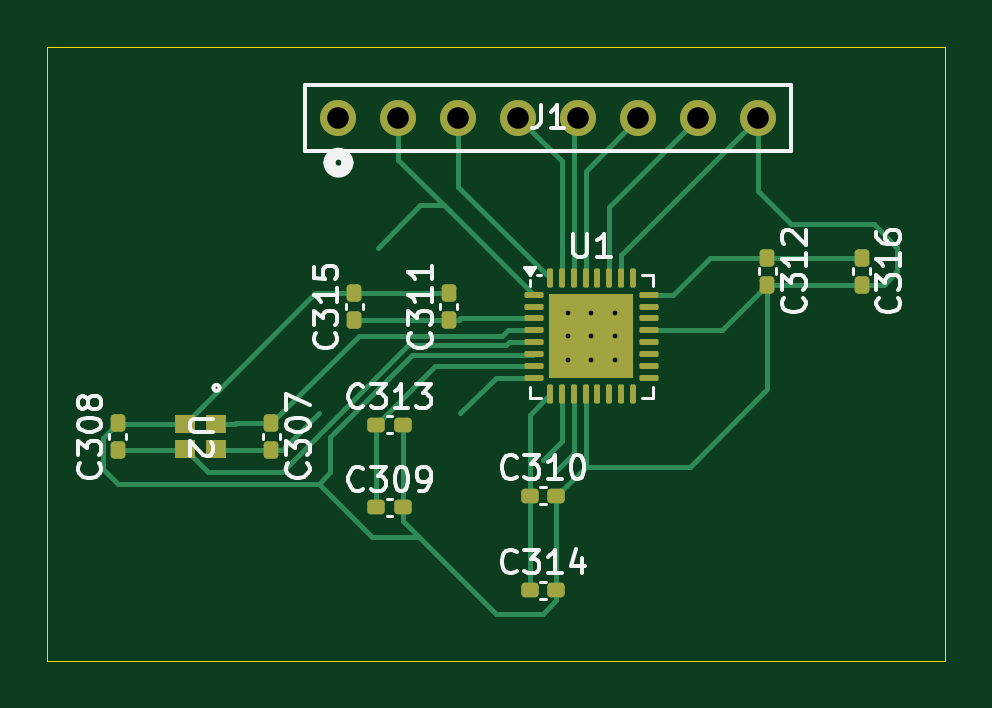
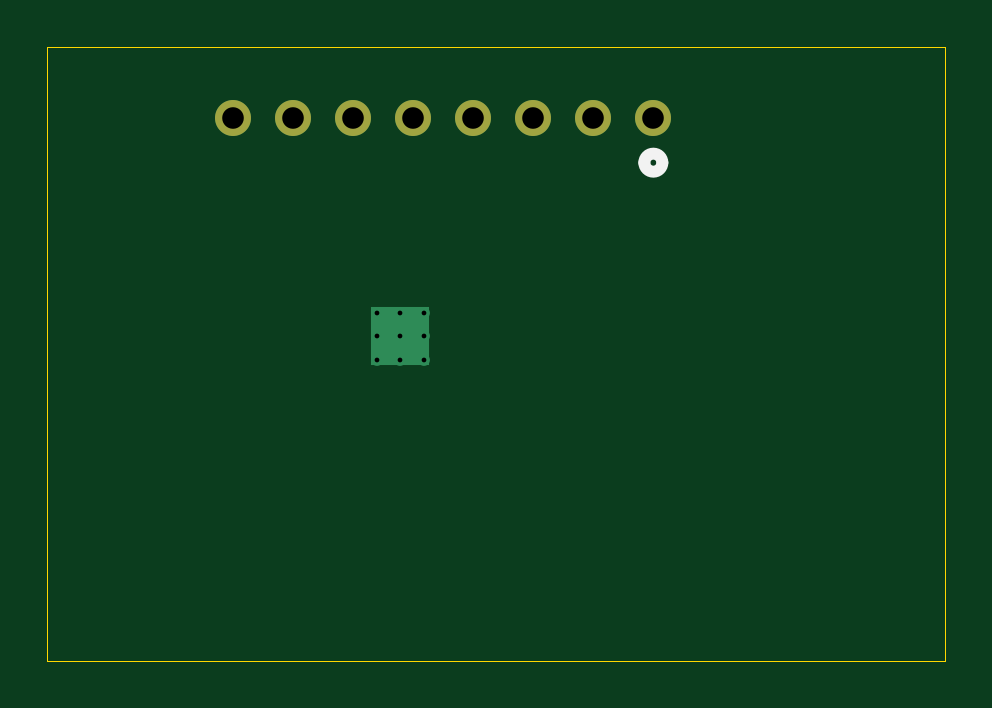
Circuit board: 11 layer files. Board 38.0 x 26.0 mm.
- bottom_copper: ST25R3911B-B_Cu.gbr (1409 bytes)
- bottom_mask: ST25R3911B-B_Mask.gbr (707 bytes)
- paste: ST25R3911B-B_Paste.gbr (453 bytes)
- bottom_silk: ST25R3911B-B_Silkscreen.gbr (648 bytes)
- outline: ST25R3911B-Edge_Cuts.gbr (613 bytes)
- top_copper: ST25R3911B-F_Cu.gbr (11827 bytes)
- top_mask: ST25R3911B-F_Mask.gbr (3609 bytes)
- paste: ST25R3911B-F_Paste.gbr (7485 bytes)
- top_silk: ST25R3911B-F_Silkscreen.gbr (31995 bytes)
- drill: ST25R3911B-NPTH.drl (265 bytes)
- drill: ST25R3911B-PTH.drl (655 bytes)

=== bottom_copper: ST25R3911B-B_Cu.gbr ===
%TF.GenerationSoftware,KiCad,Pcbnew,8.0.1*%
%TF.CreationDate,2024-07-06T23:02:20-04:00*%
%TF.ProjectId,ST25R3911B,53543235-5233-4393-9131-422e6b696361,rev?*%
%TF.SameCoordinates,Original*%
%TF.FileFunction,Copper,L2,Bot*%
%TF.FilePolarity,Positive*%
%FSLAX46Y46*%
G04 Gerber Fmt 4.6, Leading zero omitted, Abs format (unit mm)*
G04 Created by KiCad (PCBNEW 8.0.1) date 2024-07-06 23:02:20*
%MOMM*%
%LPD*%
G01*
G04 APERTURE LIST*
%TA.AperFunction,HeatsinkPad*%
%ADD10C,0.500000*%
%TD*%
%TA.AperFunction,HeatsinkPad*%
%ADD11R,2.500000X2.500000*%
%TD*%
%TA.AperFunction,ComponentPad*%
%ADD12C,1.524000*%
%TD*%
G04 APERTURE END LIST*
D10*
%TO.P,U1,33,EP*%
%TO.N,unconnected-(U1-EP-Pad33)*%
X147050000Y-111250000D03*
X147050000Y-112250000D03*
X147050000Y-113250000D03*
X148050000Y-111250000D03*
X148050000Y-112250000D03*
D11*
X148050000Y-112250000D03*
D10*
X148050000Y-113250000D03*
X149050000Y-111250000D03*
X149050000Y-112250000D03*
X149050000Y-113250000D03*
%TD*%
D12*
%TO.P,J1,1,1*%
%TO.N,/1*%
X137340000Y-103000000D03*
%TO.P,J1,2,2*%
%TO.N,/3V3*%
X139880000Y-103000000D03*
%TO.P,J1,3,3*%
%TO.N,/SS*%
X142420000Y-103000000D03*
%TO.P,J1,4,4*%
%TO.N,/SCLK*%
X144960000Y-103000000D03*
%TO.P,J1,5,5*%
%TO.N,/MOSI*%
X147500000Y-103000000D03*
%TO.P,J1,6,6*%
%TO.N,/MISO*%
X150040000Y-103000000D03*
%TO.P,J1,7,7*%
%TO.N,/IRQ*%
X152580000Y-103000000D03*
%TO.P,J1,8,8*%
%TO.N,GND*%
X155120000Y-103000000D03*
%TD*%
M02*

=== bottom_mask: ST25R3911B-B_Mask.gbr ===
%TF.GenerationSoftware,KiCad,Pcbnew,8.0.1*%
%TF.CreationDate,2024-07-06T23:02:20-04:00*%
%TF.ProjectId,ST25R3911B,53543235-5233-4393-9131-422e6b696361,rev?*%
%TF.SameCoordinates,Original*%
%TF.FileFunction,Soldermask,Bot*%
%TF.FilePolarity,Negative*%
%FSLAX46Y46*%
G04 Gerber Fmt 4.6, Leading zero omitted, Abs format (unit mm)*
G04 Created by KiCad (PCBNEW 8.0.1) date 2024-07-06 23:02:20*
%MOMM*%
%LPD*%
G01*
G04 APERTURE LIST*
%ADD10C,1.524000*%
G04 APERTURE END LIST*
D10*
%TO.C,J1*%
X137340000Y-103000000D03*
X139880000Y-103000000D03*
X142420000Y-103000000D03*
X144960000Y-103000000D03*
X147500000Y-103000000D03*
X150040000Y-103000000D03*
X152580000Y-103000000D03*
X155120000Y-103000000D03*
%TD*%
M02*

=== paste: ST25R3911B-B_Paste.gbr ===
%TF.GenerationSoftware,KiCad,Pcbnew,8.0.1*%
%TF.CreationDate,2024-07-06T23:02:20-04:00*%
%TF.ProjectId,ST25R3911B,53543235-5233-4393-9131-422e6b696361,rev?*%
%TF.SameCoordinates,Original*%
%TF.FileFunction,Paste,Bot*%
%TF.FilePolarity,Positive*%
%FSLAX46Y46*%
G04 Gerber Fmt 4.6, Leading zero omitted, Abs format (unit mm)*
G04 Created by KiCad (PCBNEW 8.0.1) date 2024-07-06 23:02:20*
%MOMM*%
%LPD*%
G01*
G04 APERTURE LIST*
G04 APERTURE END LIST*
M02*

=== bottom_silk: ST25R3911B-B_Silkscreen.gbr ===
%TF.GenerationSoftware,KiCad,Pcbnew,8.0.1*%
%TF.CreationDate,2024-07-06T23:02:20-04:00*%
%TF.ProjectId,ST25R3911B,53543235-5233-4393-9131-422e6b696361,rev?*%
%TF.SameCoordinates,Original*%
%TF.FileFunction,Legend,Bot*%
%TF.FilePolarity,Positive*%
%FSLAX46Y46*%
G04 Gerber Fmt 4.6, Leading zero omitted, Abs format (unit mm)*
G04 Created by KiCad (PCBNEW 8.0.1) date 2024-07-06 23:02:20*
%MOMM*%
%LPD*%
G01*
G04 APERTURE LIST*
%ADD10C,0.508000*%
G04 APERTURE END LIST*
D10*
%TO.C,J1*%
X137721000Y-104905000D02*
G75*
G02*
X136959000Y-104905000I-381000J0D01*
G01*
X136959000Y-104905000D02*
G75*
G02*
X137721000Y-104905000I381000J0D01*
G01*
%TD*%
M02*

=== outline: ST25R3911B-Edge_Cuts.gbr ===
%TF.GenerationSoftware,KiCad,Pcbnew,8.0.1*%
%TF.CreationDate,2024-07-06T23:02:20-04:00*%
%TF.ProjectId,ST25R3911B,53543235-5233-4393-9131-422e6b696361,rev?*%
%TF.SameCoordinates,Original*%
%TF.FileFunction,Profile,NP*%
%FSLAX46Y46*%
G04 Gerber Fmt 4.6, Leading zero omitted, Abs format (unit mm)*
G04 Created by KiCad (PCBNEW 8.0.1) date 2024-07-06 23:02:20*
%MOMM*%
%LPD*%
G01*
G04 APERTURE LIST*
%TA.AperFunction,Profile*%
%ADD10C,0.050000*%
%TD*%
G04 APERTURE END LIST*
D10*
X125000000Y-100000000D02*
X163000000Y-100000000D01*
X163000000Y-126000000D01*
X125000000Y-126000000D01*
X125000000Y-100000000D01*
M02*

=== top_copper: ST25R3911B-F_Cu.gbr (11827 bytes, source omitted) ===
=== top_mask: ST25R3911B-F_Mask.gbr (3609 bytes, source withheld) ===
=== paste: ST25R3911B-F_Paste.gbr (7485 bytes, source withheld) ===
=== top_silk: ST25R3911B-F_Silkscreen.gbr (31995 bytes, source omitted) ===
=== drill: ST25R3911B-NPTH.drl ===
M48
; DRILL file {KiCad 8.0.1} date 2024-07-06T23:02:23-0400
; FORMAT={-:-/ absolute / inch / decimal}
; #@! TF.CreationDate,2024-07-06T23:02:23-04:00
; #@! TF.GenerationSoftware,Kicad,Pcbnew,8.0.1
; #@! TF.FileFunction,NonPlated,1,2,NPTH
FMAT,2
INCH
%
G90
G05
M30

=== drill: ST25R3911B-PTH.drl ===
M48
; DRILL file {KiCad 8.0.1} date 2024-07-06T23:02:23-0400
; FORMAT={-:-/ absolute / inch / decimal}
; #@! TF.CreationDate,2024-07-06T23:02:23-04:00
; #@! TF.GenerationSoftware,Kicad,Pcbnew,8.0.1
; #@! TF.FileFunction,Plated,1,2,PTH
FMAT,2
INCH
; #@! TA.AperFunction,Plated,PTH,ComponentDrill
T1C0.0079
; #@! TA.AperFunction,Plated,PTH,ComponentDrill
T2C0.0360
%
G90
G05
T1
X5.7894Y-4.3799
X5.7894Y-4.4193
X5.7894Y-4.4587
X5.8287Y-4.3799
X5.8287Y-4.4193
X5.8287Y-4.4587
X5.8681Y-4.3799
X5.8681Y-4.4193
X5.8681Y-4.4587
T2
X5.4071Y-4.0551
X5.5071Y-4.0551
X5.6071Y-4.0551
X5.7071Y-4.0551
X5.8071Y-4.0551
X5.9071Y-4.0551
X6.0071Y-4.0551
X6.1071Y-4.0551
M30

